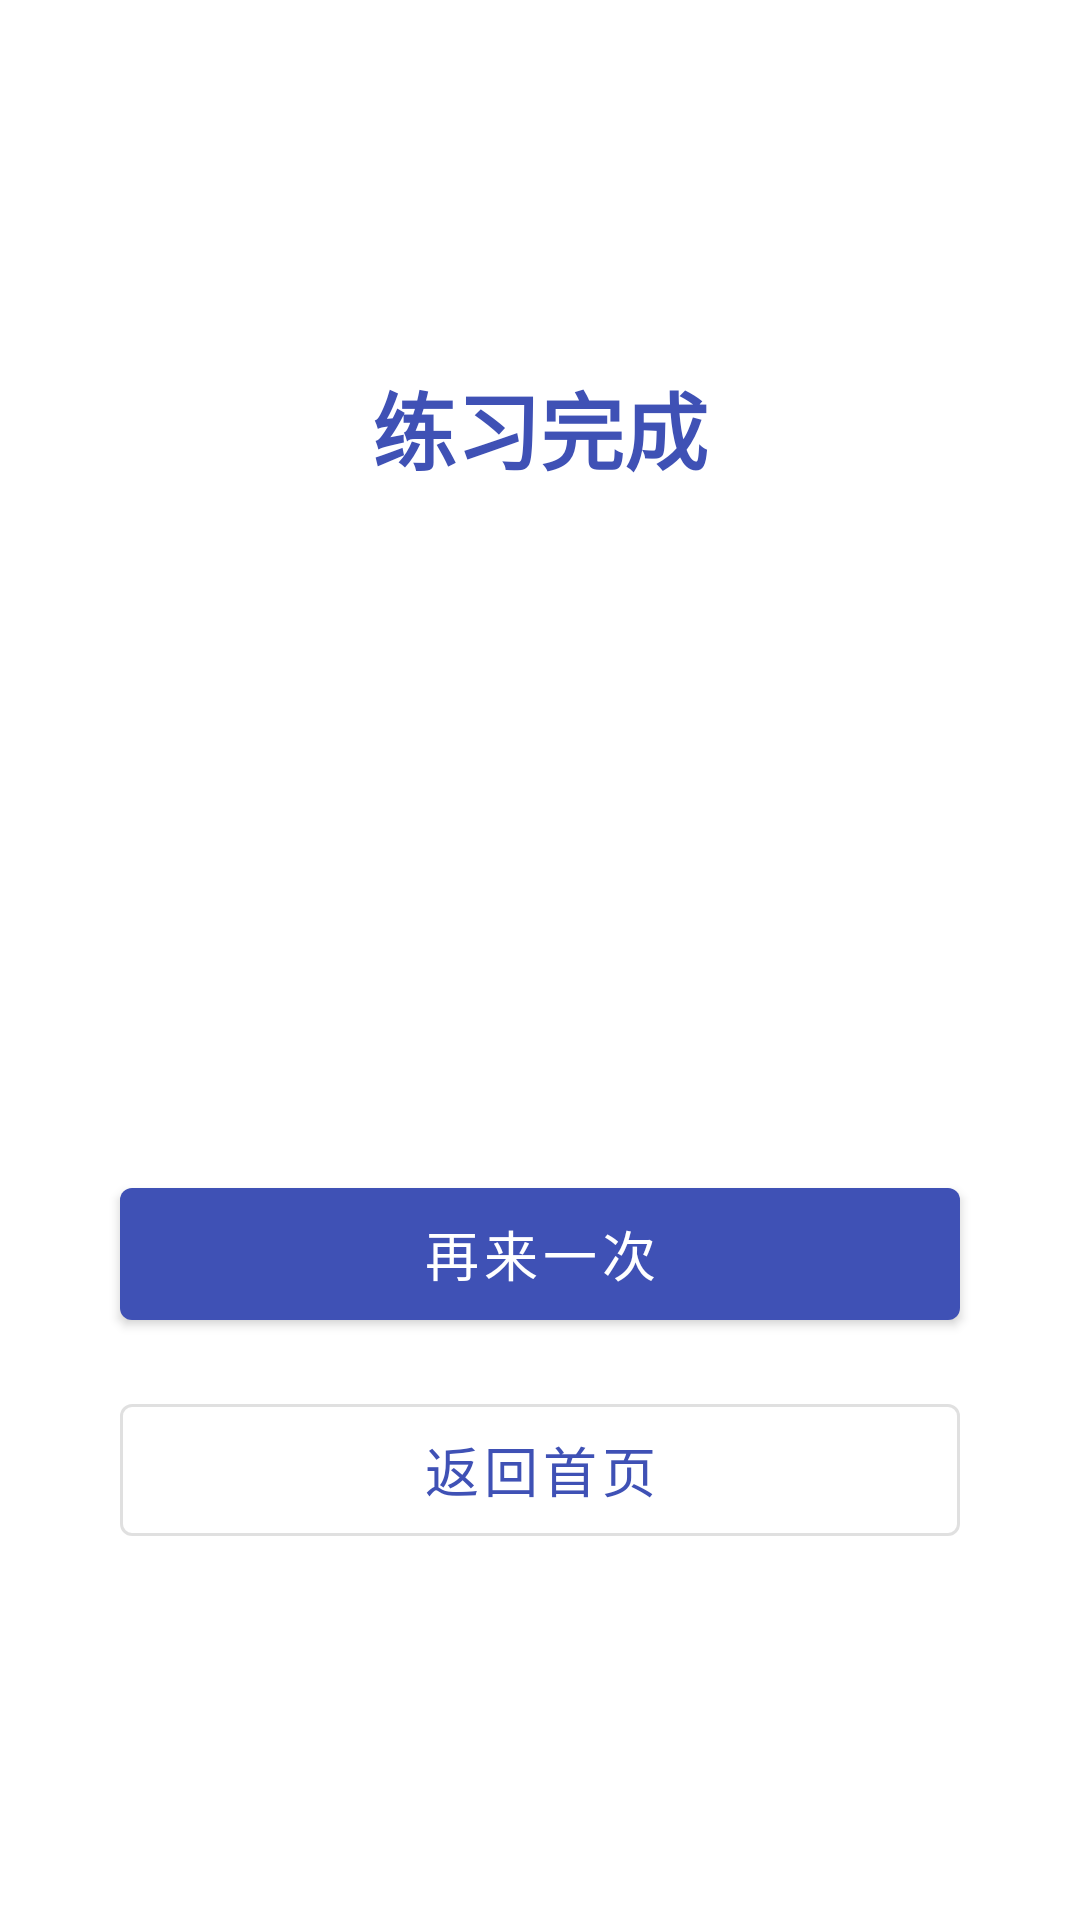

Layout XML and referenced resources for this Android screen:
<!-- AndroidManifest.xml: application theme Theme.BTT500 -->
<!-- res/layout/activity_result.xml -->
<?xml version="1.0" encoding="utf-8"?>
<LinearLayout xmlns:android="http://schemas.android.com/apk/res/android"
    android:layout_width="match_parent"
    android:layout_height="match_parent"
    android:orientation="vertical"
    android:gravity="center"
    android:padding="32dp"
    android:background="@color/white">

    <TextView
        android:id="@+id/tvResultTitle"
        android:layout_width="wrap_content"
        android:layout_height="wrap_content"
        android:text="练习完成"
        android:textSize="28sp"
        android:textStyle="bold"
        android:textColor="@color/primary"
        android:layout_marginBottom="24dp" />

    <TextView
        android:id="@+id/tvResultScore"
        android:layout_width="wrap_content"
        android:layout_height="wrap_content"
        android:textSize="64sp"
        android:textStyle="bold"
        android:layout_marginBottom="8dp" />

    <TextView
        android:id="@+id/tvResultDetail"
        android:layout_width="wrap_content"
        android:layout_height="wrap_content"
        android:textSize="18sp"
        android:textColor="@color/medium_gray"
        android:layout_marginBottom="8dp" />

    <TextView
        android:id="@+id/tvPassFail"
        android:layout_width="wrap_content"
        android:layout_height="wrap_content"
        android:textSize="22sp"
        android:textStyle="bold"
        android:layout_marginBottom="48dp" />

    <com.google.android.material.button.MaterialButton
        android:id="@+id/btnRetry"
        android:layout_width="280dp"
        android:layout_height="56dp"
        android:text="@string/retry"
        android:textSize="18sp"
        android:layout_marginBottom="16dp" />

    <com.google.android.material.button.MaterialButton
        android:id="@+id/btnBackHome"
        android:layout_width="280dp"
        android:layout_height="56dp"
        android:text="@string/back_home"
        android:textSize="18sp"
        style="@style/Widget.MaterialComponents.Button.OutlinedButton" />

</LinearLayout>
<!-- resources referenced by this layout -->
<resources>
  <color name="medium_gray">#9E9E9E</color>
  <color name="primary">#3F51B5</color>
  <color name="white">#FFFFFF</color>
  <string name="back_home">返回首页</string>
  <string name="retry">再来一次</string>
  <style name="Theme.BTT500" parent="Theme.MaterialComponents.Light.NoActionBar">
          <item name="colorPrimary">@color/primary</item>
          <item name="colorPrimaryDark">@color/primary_dark</item>
          <item name="colorAccent">@color/accent</item>
      </style>
  <color name="primary_dark">#303F9F</color>
  <color name="accent">#FF4081</color>
</resources>
